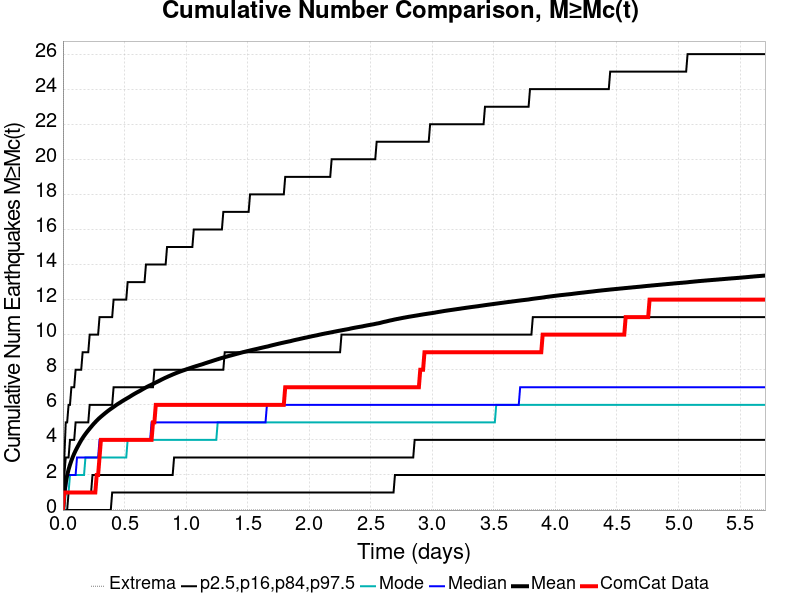

Data behind this chart, as committed beside it:
Time (days), ComCat Data, Simulation Mean, Simulation Median, Simulation Mode, Simulation Minimum, Simulation Maximum, 2.5 %-ile, 16 %-ile, 84 %-ile, 97.5 %-ile
0.0, 0.0, 0.0, 0.0, 0.0, 0.0, 0.0, 0.0, 0.0, 0.0, 0.0
0.01143, 1.0, 0.9905, 1.0, 0.0, 0.0, 231.0, 0.0, 0.0, 2.0, 3.0
0.02285, 1.0, 1.564, 1.0, 1.0, 0.0, 575.0, 0.0, 0.0, 3.0, 5.0
0.03428, 1.0, 1.982, 2.0, 1.0, 0.0, 751.0, 0.0, 0.0, 3.0, 5.0
0.04571, 1.0, 2.311, 2.0, 1.0, 0.0, 1067, 0.0, 1.0, 3.0, 6.0
0.05714, 1.0, 2.582, 2.0, 2.0, 0.0, 1289, 0.0, 1.0, 4.0, 6.0
0.06856, 1.0, 2.818, 2.0, 2.0, 0.0, 1476, 0.0, 1.0, 4.0, 7.0
0.07999, 1.0, 3.027, 2.0, 2.0, 0.0, 1623, 0.0, 1.0, 4.0, 7.0
0.09142, 1.0, 3.217, 2.0, 2.0, 0.0, 1752, 0.0, 1.0, 4.0, 7.0
0.1028, 1.0, 3.389, 2.0, 2.0, 0.0, 1854, 0.0, 1.0, 5.0, 8.0
0.1143, 1.0, 3.547, 3.0, 2.0, 0.0, 1943, 0.0, 1.0, 5.0, 8.0
0.1257, 1.0, 3.695, 3.0, 2.0, 0.0, 2030, 0.0, 1.0, 5.0, 8.0
0.1371, 1.0, 3.841, 3.0, 2.0, 0.0, 2113, 0.0, 1.0, 5.0, 8.0
0.1486, 1.0, 3.981, 3.0, 2.0, 0.0, 2186, 0.0, 1.0, 5.0, 8.0
0.16, 1.0, 4.108, 3.0, 2.0, 0.0, 2254, 0.0, 1.0, 5.0, 9.0
0.1714, 1.0, 4.227, 3.0, 2.0, 0.0, 2311, 0.0, 1.0, 5.0, 9.0
0.1828, 1.0, 4.338, 3.0, 3.0, 0.0, 2353, 0.0, 1.0, 5.0, 9.0
0.1943, 1.0, 4.444, 3.0, 3.0, 0.0, 2392, 0.0, 1.0, 5.0, 9.0
0.2057, 1.0, 4.545, 3.0, 3.0, 0.0, 2433, 0.0, 1.0, 5.0, 9.0
0.2171, 1.0, 4.644, 3.0, 3.0, 0.0, 2474, 0.0, 1.0, 6.0, 10.0
0.2285, 1.0, 4.74, 3.0, 3.0, 0.0, 2504, 0.0, 1.0, 6.0, 10.0
0.24, 1.0, 4.837, 3.0, 3.0, 0.0, 2537, 0.0, 2.0, 6.0, 10.0
0.2514, 1.0, 4.927, 3.0, 3.0, 0.0, 2569, 0.0, 2.0, 6.0, 10.0
0.2628, 1.0, 5.012, 3.0, 3.0, 0.0, 2609, 0.0, 2.0, 6.0, 10.0
0.2743, 2.0, 5.098, 3.0, 3.0, 0.0, 2647, 0.0, 2.0, 6.0, 10.0
0.2857, 2.0, 5.178, 3.0, 3.0, 0.0, 2681, 0.0, 2.0, 6.0, 10.0
0.2971, 3.0, 5.252, 4.0, 3.0, 0.0, 2717, 0.0, 2.0, 6.0, 11.0
0.3085, 4.0, 5.323, 4.0, 3.0, 0.0, 2741, 0.0, 2.0, 6.0, 11.0
0.32, 4.0, 5.391, 4.0, 3.0, 0.0, 2767, 0.0, 2.0, 6.0, 11.0
0.3314, 4.0, 5.458, 4.0, 3.0, 0.0, 2800, 0.0, 2.0, 6.0, 11.0
0.3428, 4.0, 5.524, 4.0, 3.0, 0.0, 2835, 0.0, 2.0, 6.0, 11.0
0.3542, 4.0, 5.589, 4.0, 3.0, 0.0, 2866, 0.0, 2.0, 6.0, 11.0
0.3657, 4.0, 5.652, 4.0, 3.0, 0.0, 2882, 0.0, 2.0, 6.0, 11.0
0.3771, 4.0, 5.712, 4.0, 3.0, 0.0, 2908, 0.0, 2.0, 6.0, 11.0
0.3885, 4.0, 5.77, 4.0, 3.0, 0.0, 2932, 0.0, 2.0, 6.0, 11.0
0.4, 4.0, 5.825, 4.0, 3.0, 0.0, 2947, 1.0, 2.0, 6.0, 11.0
0.4114, 4.0, 5.881, 4.0, 3.0, 0.0, 2967, 1.0, 2.0, 7.0, 12.0
0.4228, 4.0, 5.939, 4.0, 3.0, 0.0, 2988, 1.0, 2.0, 7.0, 12.0
0.4342, 4.0, 5.995, 4.0, 3.0, 0.0, 3011, 1.0, 2.0, 7.0, 12.0
0.4457, 4.0, 6.048, 4.0, 3.0, 0.0, 3034, 1.0, 2.0, 7.0, 12.0
0.4571, 4.0, 6.098, 4.0, 3.0, 0.0, 3048, 1.0, 2.0, 7.0, 12.0
0.4685, 4.0, 6.148, 4.0, 3.0, 0.0, 3061, 1.0, 2.0, 7.0, 12.0
0.4799, 4.0, 6.2, 4.0, 3.0, 0.0, 3077, 1.0, 2.0, 7.0, 12.0
0.4914, 4.0, 6.25, 4.0, 3.0, 0.0, 3094, 1.0, 2.0, 7.0, 12.0
0.5028, 4.0, 6.298, 4.0, 3.0, 0.0, 3114, 1.0, 2.0, 7.0, 12.0
0.5142, 4.0, 6.345, 4.0, 3.0, 0.0, 3127, 1.0, 2.0, 7.0, 12.0
0.5257, 4.0, 6.392, 4.0, 4.0, 0.0, 3144, 1.0, 2.0, 7.0, 13.0
0.5371, 4.0, 6.437, 4.0, 4.0, 0.0, 3164, 1.0, 2.0, 7.0, 13.0
0.5485, 4.0, 6.488, 4.0, 4.0, 0.0, 3181, 1.0, 2.0, 7.0, 13.0
0.5599, 4.0, 6.539, 4.0, 4.0, 0.0, 3202, 1.0, 2.0, 7.0, 13.0
0.5714, 4.0, 6.588, 4.0, 4.0, 0.0, 3218, 1.0, 2.0, 7.0, 13.0
0.5828, 4.0, 6.634, 4.0, 4.0, 0.0, 3234, 1.0, 2.0, 7.0, 13.0
0.5942, 4.0, 6.68, 4.0, 4.0, 0.0, 3246, 1.0, 2.0, 7.0, 13.0
0.6056, 4.0, 6.724, 4.0, 4.0, 0.0, 3259, 1.0, 2.0, 7.0, 13.0
0.6171, 4.0, 6.766, 4.0, 4.0, 0.0, 3271, 1.0, 2.0, 7.0, 13.0
0.6285, 4.0, 6.809, 4.0, 4.0, 0.0, 3287, 1.0, 2.0, 7.0, 13.0
0.6399, 4.0, 6.858, 4.0, 4.0, 0.0, 3295, 1.0, 2.0, 7.0, 13.0
0.6514, 4.0, 6.904, 4.0, 4.0, 0.0, 3307, 1.0, 2.0, 7.0, 13.0
0.6628, 4.0, 6.949, 4.0, 4.0, 0.0, 3320, 1.0, 2.0, 7.0, 13.0
0.6742, 4.0, 6.992, 4.0, 4.0, 0.0, 3328, 1.0, 2.0, 7.0, 14.0
... 440 more rows
